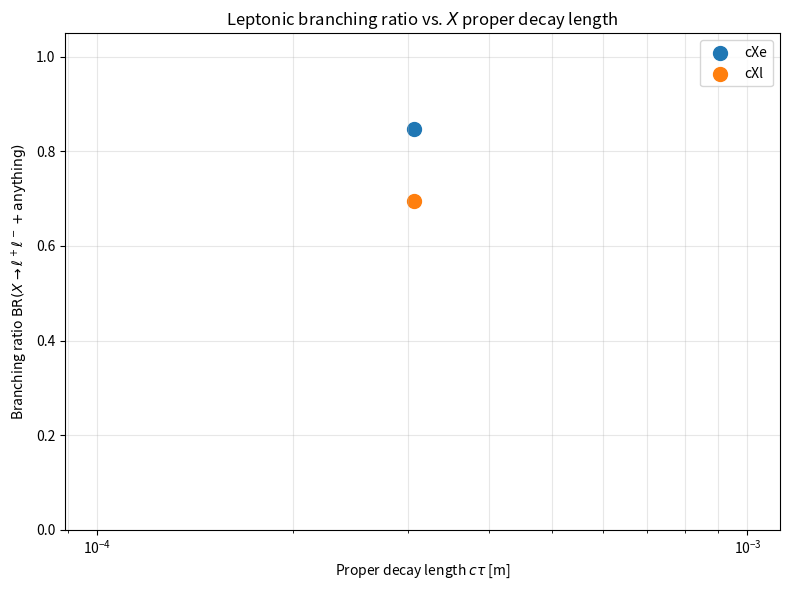

Generate this figure with matplotlib:
import numpy as np
import matplotlib.pyplot as plt

# ============================================================
# WIDTHS [GeV]
# ============================================================

partial_widths = {
    "cXe": 5.44e-13,
    "cXl": 4.472e-13,
}

total_widths = {
    "cXe": 6.426e-13,
    "cXl": 6.426e-13,
}

HBAR_C = 1.973269804e-16  # GeV*m


# ============================================================
# CALCULATE BR AND cTAU
# ============================================================

ctau = {}
BR = {}

for op in partial_widths:

    Gamma_partial = partial_widths[op]
    Gamma_total = total_widths[op]

    BR[op] = Gamma_partial / Gamma_total
    ctau[op] = HBAR_C / Gamma_total

    print(
        f"{op}: "
        f"BR = {BR[op]:.6f}, "
        f"c*tau = {ctau[op]:.6e} m"
    )


# ============================================================
# PLOT: BR VS PROPER DECAY LENGTH
# ============================================================

plt.figure(figsize=(8, 6))

for op in BR:

    plt.scatter(
        ctau[op],
        BR[op],
        s=100,
        label=op
    )


plt.xscale("log")

plt.xlabel(r"Proper decay length $c\tau$ [m]")
plt.ylabel(r"Branching ratio $\mathrm{BR}(X\to\ell^+\ell^-+\mathrm{anything})$")

plt.ylim(0, 1.05)

plt.title(r"Leptonic branching ratio vs. $X$ proper decay length")

plt.grid(
    True,
    which="both",
    alpha=0.3
)

plt.legend()

plt.tight_layout()
plt.show()
